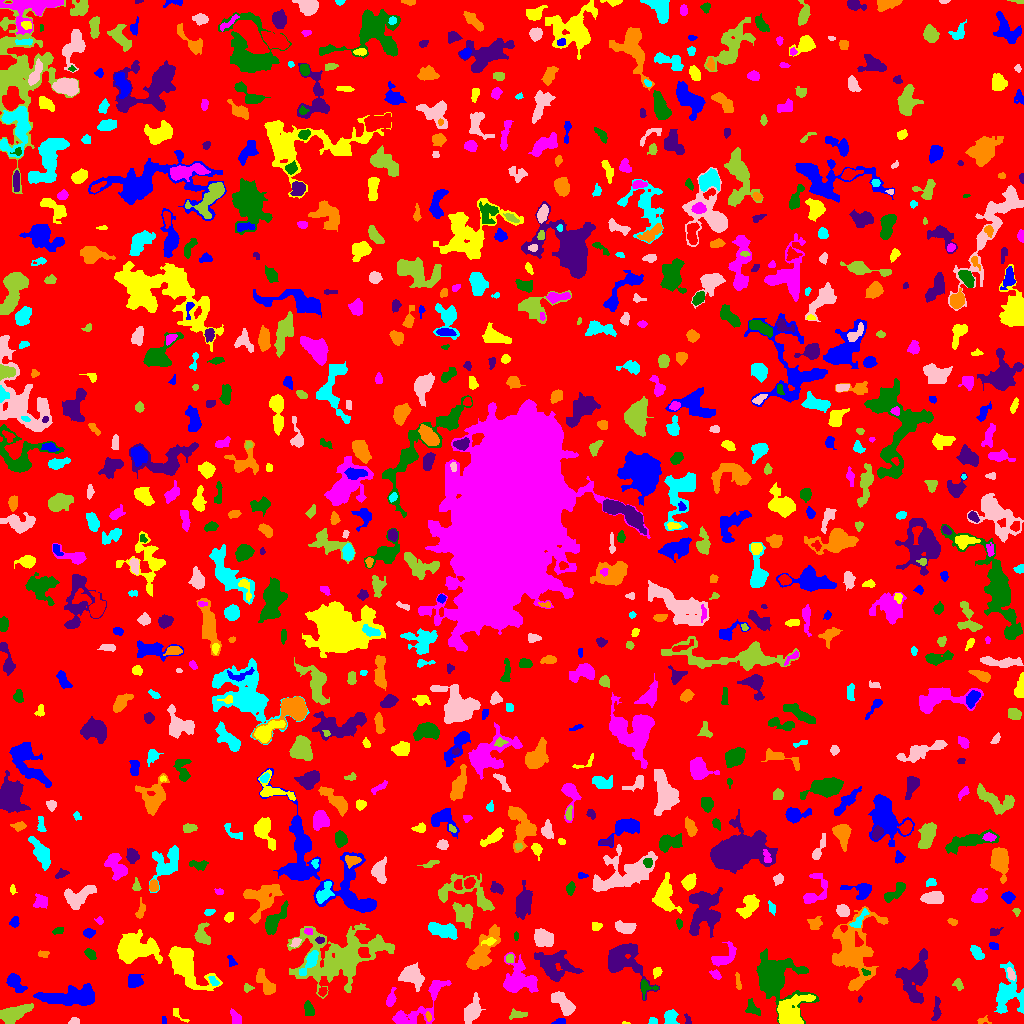

The data file committed next to this chart (first rows):
ID, X, Y, A, B, theta, total_flux, mu_max, mu_median, mu_mean, R_fwhm, R_e, R10, R90, x_start, x_end, y_start, y_end, area, greylevel
0, 515.6, 516.8, 299.4, 294, 0.5224, 1149339, 8.0, 1.0, 1.474, 141.6, 229.8, 89.7, 375.9, 0, 1023, 0, 1023, 779735, 1.474
1, 559, 1.989, 3.665, 1.268, 0.2342, 94.0, 3.0, 1.5, 1.382, 3.29, 2.585, 0.9772, 3.868, 551, 565, 0, 5, 68, 6.382
2, 625.8, 0.25, 1.54, 0.414, -0.08569, 12.0, 2.0, 0.0, 0.6, 1.693, 0.7979, 0.0, 1.493, 622, 630, 0, 2, 20, 6.6
3, 235, 5.505, 3.964, 1.835, -1.125, 105.0, 2.0, 1.0, 0.814, 5.14, 3.09, 1.262, 4.787, 230, 241, 0, 15, 129, 4.814
4, 774.9, 45.81, 13.81, 10.37, -0.8108, 7297, 14.0, 4.0, 5.238, 11.44, 11.23, 4.334, 18.38, 756, 819, 0, 75, 1393, 7.238
5, 936.3, 12.85, 6.293, 1.608, 1.434, 171.0, 4.0, 1.0, 1.148, 3.949, 3.29, 1.262, 5.262, 931, 941, 3, 27, 149, 5.148
6, 983.1, 2.972, 3.4, 1.761, -0.03267, 72.0, 3.0, 1.0, 1.059, 2.585, 2.257, 0.7979, 3.613, 977, 991, 0, 8, 68, 6.059
7, 653.3, 2.301, 1.856, 1.539, 0.1588, 183.0, 8.0, 3.0, 3.155, 2.764, 2.111, 0.7979, 3.385, 648, 657, 0, 6, 58, 7.155
8, 74.52, 2.291, 2.467, 1.684, 0.09, 213.0, 6.0, 3.0, 3.179, 3.613, 2.523, 0.9772, 3.949, 68, 79, 0, 6, 67, 6.179
9, 517.4, 9.035, 5.046, 2.109, -0.03145, 254.0, 5.0, 2.0, 2.048, 3.432, 3.523, 1.262, 5.557, 509, 527, 4, 15, 124, 5.048
10, 363.3, 3.3, 5.31, 2.681, 0.05127, 3071, 37.0, 6.0, 9.627, 4.406, 4.26, 1.596, 7.506, 348, 377, 0, 12, 319, 13.63
11, 163.6, 3.5, 2.291, 0.9035, -0.0, 56.0, 3.0, 1.0, 1.474, 2.257, 1.693, 0.5642, 2.877, 162, 166, 0, 7, 38, 6.474
12, 177.8, 9.274, 5.589, 1.886, -0.7529, 113.0, 2.0, 1.0, 1.361, 5.046, 2.985, 1.262, 4.652, 173, 189, 1, 15, 83, 5.361
13, 416.4, 12.83, 19.53, 6.829, 0.6443, 1346, 7.0, 2.0, 2.438, 5.528, 7.356, 2.706, 11.47, 392, 451, 0, 43, 552, 5.438
14, 308.4, 13.53, 3.764, 1.995, -1.397, 220.0, 3.0, 2.0, 1.654, 4.72, 3.385, 1.493, 5.382, 304, 314, 8, 23, 133, 5.654
15, 687.7, 3.214, 2.842, 1.276, -1.341, 70.0, 3.0, 1.0, 1.273, 2.523, 2.034, 0.7979, 3.338, 684, 691, 0, 10, 55, 6.273
16, 428.3, 7.068, 2.299, 1.185, -1.385, 44.0, 2.0, 1.0, 0.8627, 3.385, 2.034, 0.7979, 3.141, 425, 431, 2, 12, 51, 6.863
17, 670.4, 5.007, 3.626, 2.802, 1.549, 461.0, 7.0, 3.0, 2.665, 4.406, 3.785, 1.493, 5.863, 664, 679, 0, 14, 173, 6.665
18, 472.3, 12.27, 6.144, 3.377, 1.11, 1305, 10.0, 3.0, 3.861, 6.129, 5.412, 2.111, 8.795, 464, 485, 0, 31, 338, 6.861
19, 14.19, 9.615, 7.484, 3.313, 0.3935, 1923, 11.0, 4.0, 4.667, 6.794, 6.077, 2.394, 9.723, 0, 33, 0, 20, 412, 7.667
20, 830.6, 7.29, 6.431, 3.156, -0.4172, 875.0, 5.0, 3.0, 3.059, 7.818, 5.642, 2.326, 8.482, 816, 841, 0, 15, 286, 6.059
21, 71.38, 26.65, 16.24, 4.32, 0.05981, 2267, 8.0, 2.0, 2.741, 8.098, 8.831, 3.141, 14.1, 33, 94, 18, 40, 827, 5.741
22, 790.5, 9.779, 8.273, 6.585, 1.018, 3503, 17.0, 4.0, 5.332, 6.676, 7.092, 2.646, 12.07, 777, 815, 0, 29, 657, 10.33
23, 390.2, 23.35, 3.656, 1.657, 1.294, 242.0, 7.0, 1.0, 1.833, 2.985, 2.706, 0.9772, 4.618, 386, 396, 17, 36, 132, 5.833
24, 753, 14.31, 4.149, 2.72, -0.7568, 388.0, 5.0, 2.0, 2.553, 4.618, 3.742, 1.493, 5.944, 745, 760, 8, 25, 152, 5.553
25, 859.8, 24.05, 1.584, 0.9839, 1.394, 43.0, 3.0, 1.0, 1.483, 1.954, 1.596, 0.5642, 2.585, 858, 862, 21, 28, 29, 5.483
26, 265.6, 40.09, 7.806, 3.001, -0.9888, 726.0, 5.0, 2.0, 2.565, 6.699, 5.382, 2.111, 8.215, 256, 275, 29, 55, 283, 5.565
27, 1007, 30.2, 11.17, 6.812, 1.567, 1803, 7.0, 2.0, 2.648, 7.247, 7.632, 2.877, 12.57, 994, 1023, 10, 62, 681, 5.648
28, 563.5, 20.05, 7.396, 3.158, -0.8303, 1021, 6.0, 3.0, 3.057, 8.117, 5.944, 2.326, 9.009, 551, 575, 8, 32, 334, 6.057
29, 247.7, 35.5, 2.042, 1.888, 3.0121825202022624e-12, 70.0, 2.0, 1.0, 1.045, 3.827, 2.326, 0.9772, 3.478, 244, 254, 31, 40, 67, 5.045
30, 322.4, 31.86, 2.259, 1.878, 1.151, 114.0, 3.0, 2.0, 1.606, 3.385, 2.585, 0.9772, 4.107, 318, 327, 27, 36, 71, 6.606
31, 14.62, 41.31, 5.111, 2.903, -0.8496, 963.0, 10.0, 4.0, 4.046, 5.232, 4.514, 1.784, 7.313, 6, 27, 31, 50, 238, 7.046
32, 184.7, 60.45, 12.15, 5.674, -0.8772, 4377, 16.0, 3.0, 4.701, 7.777, 7.979, 3.038, 14.12, 168, 222, 33, 77, 931, 7.701
33, 434.1, 33.72, 4.231, 1.931, 1.246, 309.0, 5.0, 3.0, 3.121, 4.886, 3.478, 1.382, 5.109, 430, 440, 24, 40, 99, 7.121
34, 644.8, 36.59, 3.892, 3.433, -1.146, 222.0, 5.0, 1.0, 1.597, 3.192, 3.09, 1.128, 5.382, 641, 658, 24, 44, 139, 6.597
35, 915.5, 46.45, 10.32, 5.788, 1.253, 4362, 20.0, 4.0, 5.06, 5.971, 7.527, 2.646, 13.55, 895, 927, 20, 75, 862, 8.06
36, 738, 41.68, 4.657, 1.188, -1.418, 212.0, 5.0, 3.0, 2.617, 3.656, 2.932, 1.128, 4.442, 735, 741, 34, 51, 81, 5.617
37, 213.4, 42.1, 3.04, 1.482, -0.9432, 106.0, 3.0, 1.0, 1.395, 3.385, 2.646, 0.9772, 4.068, 208, 219, 38, 47, 76, 7.395
38, 1011, 49.31, 3.31, 1.55, -1.095, 124.0, 3.0, 1.5, 1.442, 3.7, 2.877, 1.128, 4.37, 1007, 1015, 43, 56, 86, 7.442
39, 958.9, 38.39, 2.808, 1.732, -1.124, 82.0, 3.0, 1.0, 0.9011, 2.585, 2.459, 0.9772, 3.989, 952, 963, 33, 45, 91, 4.901
40, 937.4, 52.15, 2.556, 1.705, 0.1501, 100.0, 3.0, 1.0, 1.149, 2.764, 2.459, 0.9772, 4.184, 932, 944, 48, 56, 87, 5.149
41, 133.7, 41.93, 3.501, 2.682, -0.1498, 312.0, 5.0, 2.0, 1.634, 4.068, 3.785, 1.493, 5.944, 128, 143, 36, 49, 191, 5.634
42, 657.2, 51.33, 2.132, 1.85, 1.143, 120.0, 4.0, 1.0, 1.446, 3.385, 2.394, 0.7979, 3.949, 653, 662, 45, 56, 83, 5.446
43, 715.8, 48.47, 2.681, 1.654, -0.586, 132.0, 4.0, 1.0, 1.553, 3.523, 2.585, 0.9772, 4.222, 709, 721, 44, 54, 85, 6.553
44, 865.5, 51.2, 2.374, 1.51, -0.5863, 89.0, 3.0, 2.0, 1.745, 3.038, 2.326, 0.7979, 3.613, 861, 870, 48, 55, 51, 8.745
45, 621.4, 63.72, 10.92, 7.627, -0.6777, 3405, 14.0, 3.0, 4.044, 7.047, 7.653, 2.932, 13.8, 608, 659, 23, 80, 842, 7.044
46, 854.2, 70.04, 17.79, 10.28, 1.526, 5011, 15.0, 2.0, 3.044, 4.983, 11.44, 3.613, 19.51, 832, 888, 33, 117, 1646, 6.044
47, 310.6, 63.04, 6.689, 2.371, 1.009, 654.0, 8.0, 2.0, 2.807, 4.787, 4.297, 1.596, 7.247, 299, 318, 48, 73, 233, 8.807
48, 411.7, 47.83, 5.684, 4.276, -0.7205, 1654, 12.0, 3.0, 4.125, 5.971, 5.614, 2.185, 9.441, 398, 424, 32, 61, 401, 7.125
49, 509.8, 65.33, 2.138, 1.89, 1.375, 115.0, 3.0, 2.0, 1.716, 3.568, 2.523, 0.9772, 3.868, 506, 513, 61, 69, 67, 7.716
50, 61.61, 76.86, 15.56, 9.008, -0.3963, 6536, 12.0, 4.0, 4.649, 12.01, 11.98, 4.549, 18.71, 29, 101, 56, 103, 1406, 6.649
51, 231.3, 62.2, 3.127, 1.72, -1.175, 126.0, 3.0, 2.0, 1.658, 3.523, 2.646, 1.128, 4.26, 227, 237, 57, 68, 76, 5.658
52, 134.5, 74.41, 10.05, 6.147, 0.03242, 4296, 13.0, 4.0, 4.695, 8.444, 8.63, 3.29, 14.22, 117, 162, 60, 94, 915, 7.695
53, 518.2, 43.4, 8.346, 7.611, -0.5134, 2813, 13.0, 3.0, 3.923, 6.155, 7.674, 2.821, 12.95, 503, 538, 31, 71, 717, 6.923
54, 90.1, 69.66, 2.828, 1.967, -0.7386, 285.0, 7.0, 2.0, 2.714, 3.192, 2.985, 1.128, 4.754, 84, 96, 64, 75, 105, 9.714
55, 555, 58.18, 9.475, 7.074, -0.2902, 2013, 7.0, 2.5, 2.758, 7.899, 8.234, 3.141, 13.11, 534, 583, 42, 73, 730, 5.758
56, 42.95, 69.14, 2.645, 1.518, -0.08845, 138.0, 5.0, 2.0, 1.971, 2.646, 2.394, 0.9772, 3.909, 38, 49, 66, 73, 70, 10.97
57, 977, 70.32, 3.702, 2.017, -0.8603, 392.0, 6.0, 2.0, 2.613, 4.853, 3.478, 1.382, 5.412, 970, 984, 64, 78, 150, 6.613
58, 295.4, 81.3, 2.221, 1.586, 0.8152, 121.0, 5.0, 1.0, 1.551, 2.326, 2.257, 0.7979, 3.7, 289, 301, 76, 85, 78, 7.551
59, 341, 67.33, 23.16, 13.6, 0.1907, 10531, 17.0, 4.0, 4.079, 6.956, 16.1, 4.951, 25.55, 287, 394, 25, 100, 2582, 6.079
... 830 more rows
